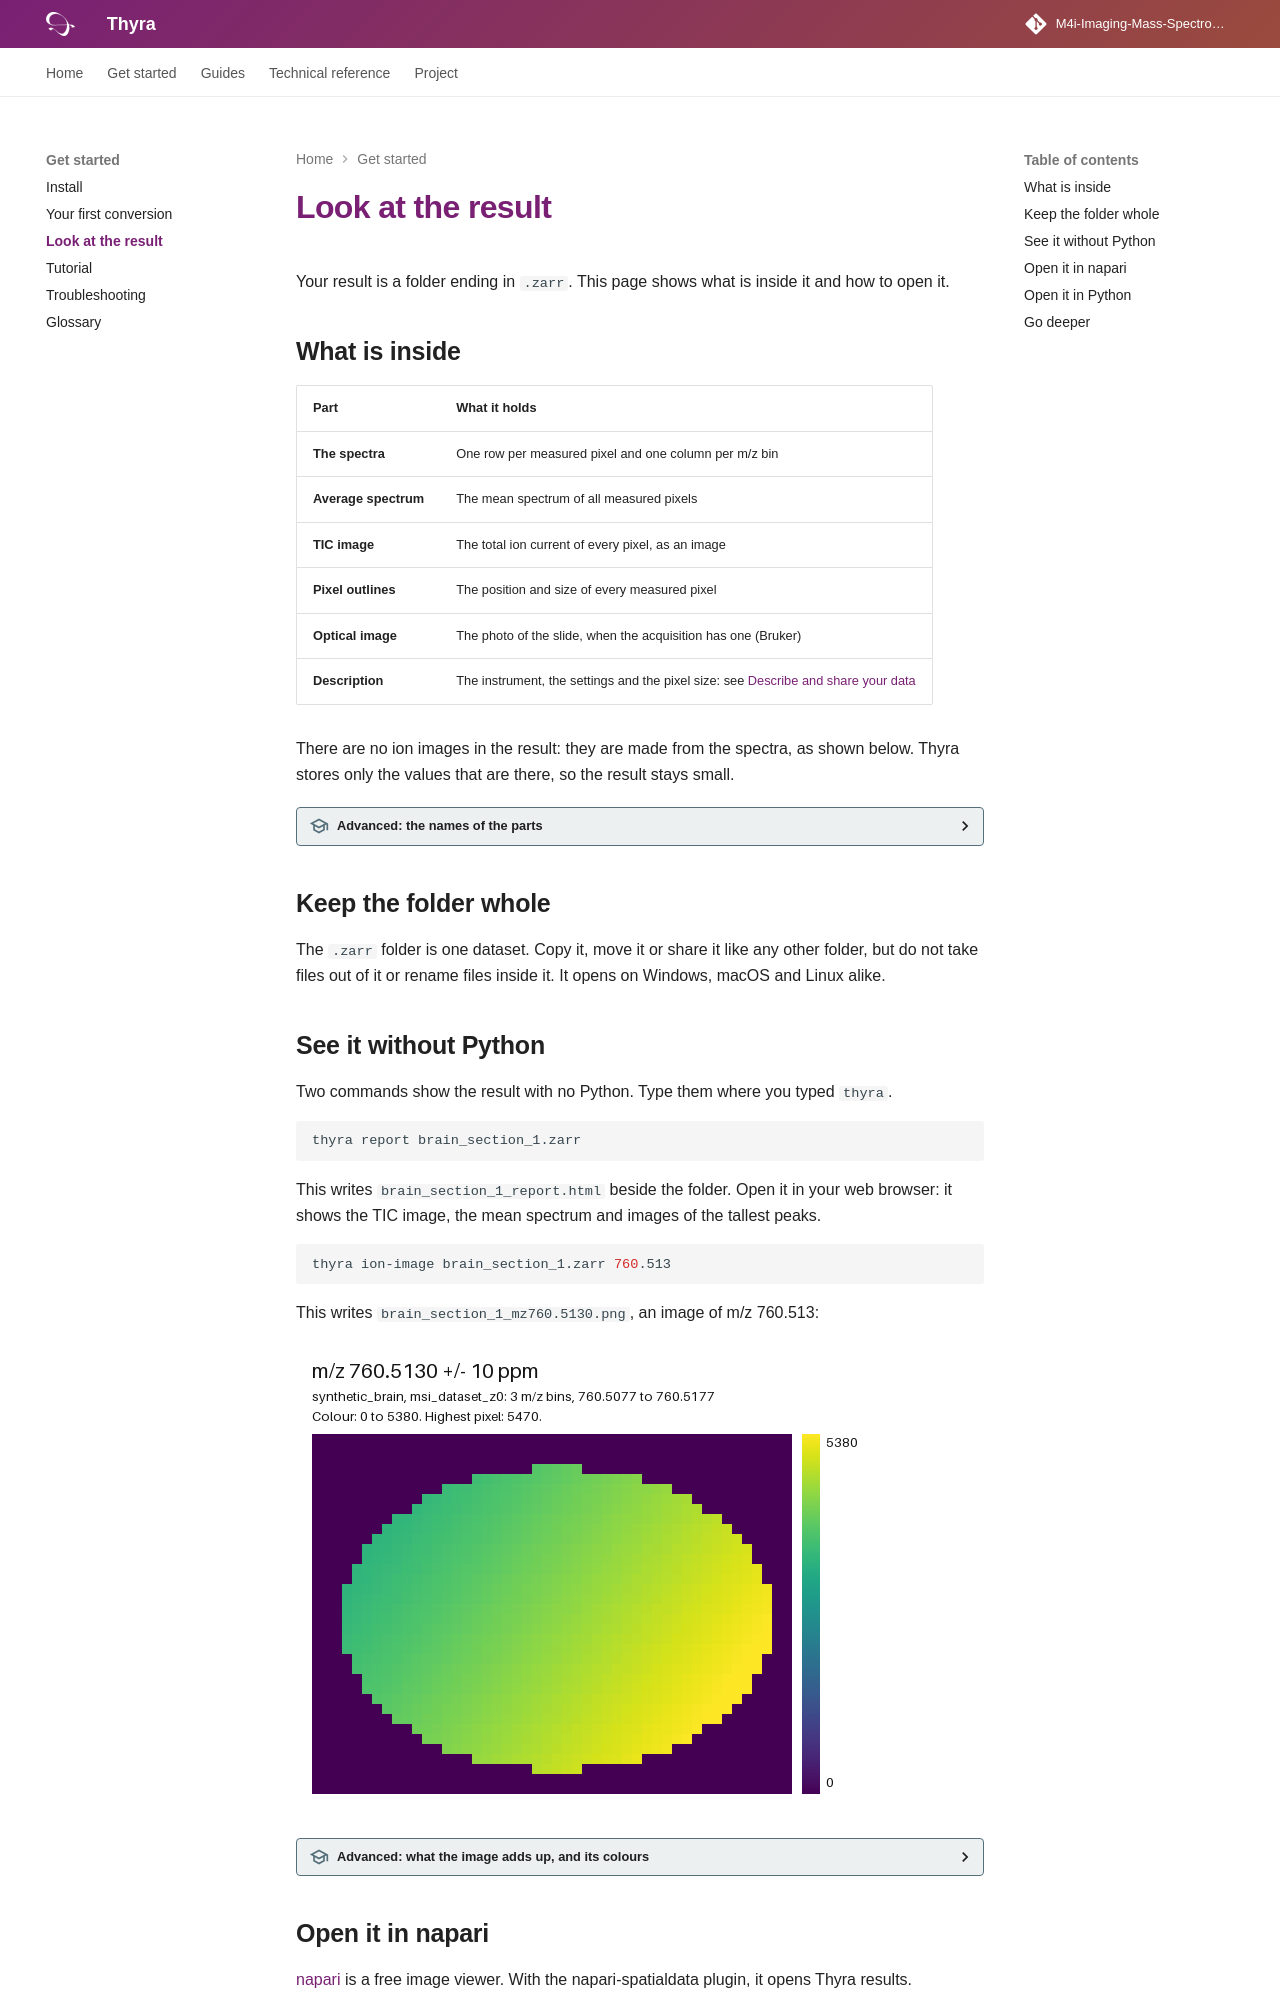

repository: M4i-Imaging-Mass-Spectrometry/thyra · page: look-at-the-result/index.html · generator: mkdocs

# Look at the result

Your result is a folder ending in `.zarr`. This page shows what is inside it
and how to open it.

## What is inside

| Part | What it holds |
|---|---|
| **The spectra** | One row per measured pixel and one column per m/z bin |
| **Average spectrum** | The mean spectrum of all measured pixels |
| **TIC image** | The total ion current of every pixel, as an image |
| **Pixel outlines** | The position and size of every measured pixel |
| **Optical image** | The photo of the slide, when the acquisition has one (Bruker) |
| **Description** | The instrument, the settings and the pixel size: see [Describe and share your data](describe-your-data.md) |

There are no ion images in the result: they are made from the spectra, as
shown below. Thyra stores only the values that are there, so the result stays
small.

??? advanced "Advanced: the names of the parts"
    Every part is named after the dataset, `msi_dataset` unless you choose
    another name with `--dataset-id`, and after the slice, `_z0` for the
    first one:

    - `msi_dataset_z0`: the table of spectra
    - `msi_dataset_z0_tic`: the TIC image
    - `msi_dataset_z0_pixels`: the pixel outlines
    - `msi_dataset_optical_...`: the optical images, named after their image
      files

    Some data adds more. Bruker timsTOF data with ion mobility carries a
    mass-mobility heatmap in the table, and PASEF MS/MS data adds a table
    ending in `_msms`. [Ion mobility and MS/MS](ion-mobility-and-msms.md)
    shows how to use them. [Output format](output-format.md) lists every
    part, including those for 3D data.

## Keep the folder whole

The `.zarr` folder is one dataset. Copy it, move it or share it like any
other folder, but do not take files out of it or rename files inside it. It
opens on Windows, macOS and Linux alike.

## See it without Python

Two commands show the result with no Python. Type them where you typed
`thyra`.

```bash
thyra report brain_section_1.zarr
```

This writes `brain_section_1_report.html` beside the folder. Open it in your
web browser: it shows the TIC image, the mean spectrum and images of the
tallest peaks.

```bash
thyra ion-image brain_section_1.zarr 760.513
```

This writes `brain_section_1_mz760.5130.png`, an image of m/z 760.513:

![Ion image of m/z 760.513 in the example dataset](assets/ion-image-example.png)

??? advanced "Advanced: what the image adds up, and its colours"
    The image adds up every m/z bin within 10 ppm of the value. `--ppm`
    changes that, and `-o` chooses the file name.

    The colours run from zero to the 99th percentile of the pixels with
    signal, so a few very bright pixels do not darken the rest. A position
    that was never measured is grey.

    Data with several slices gives one image per slice. Data converted with
    `--handle-3d` gives one image, with the slices side by side. See
    [Command-line options](cli.md#look-at-a-converted-store).
